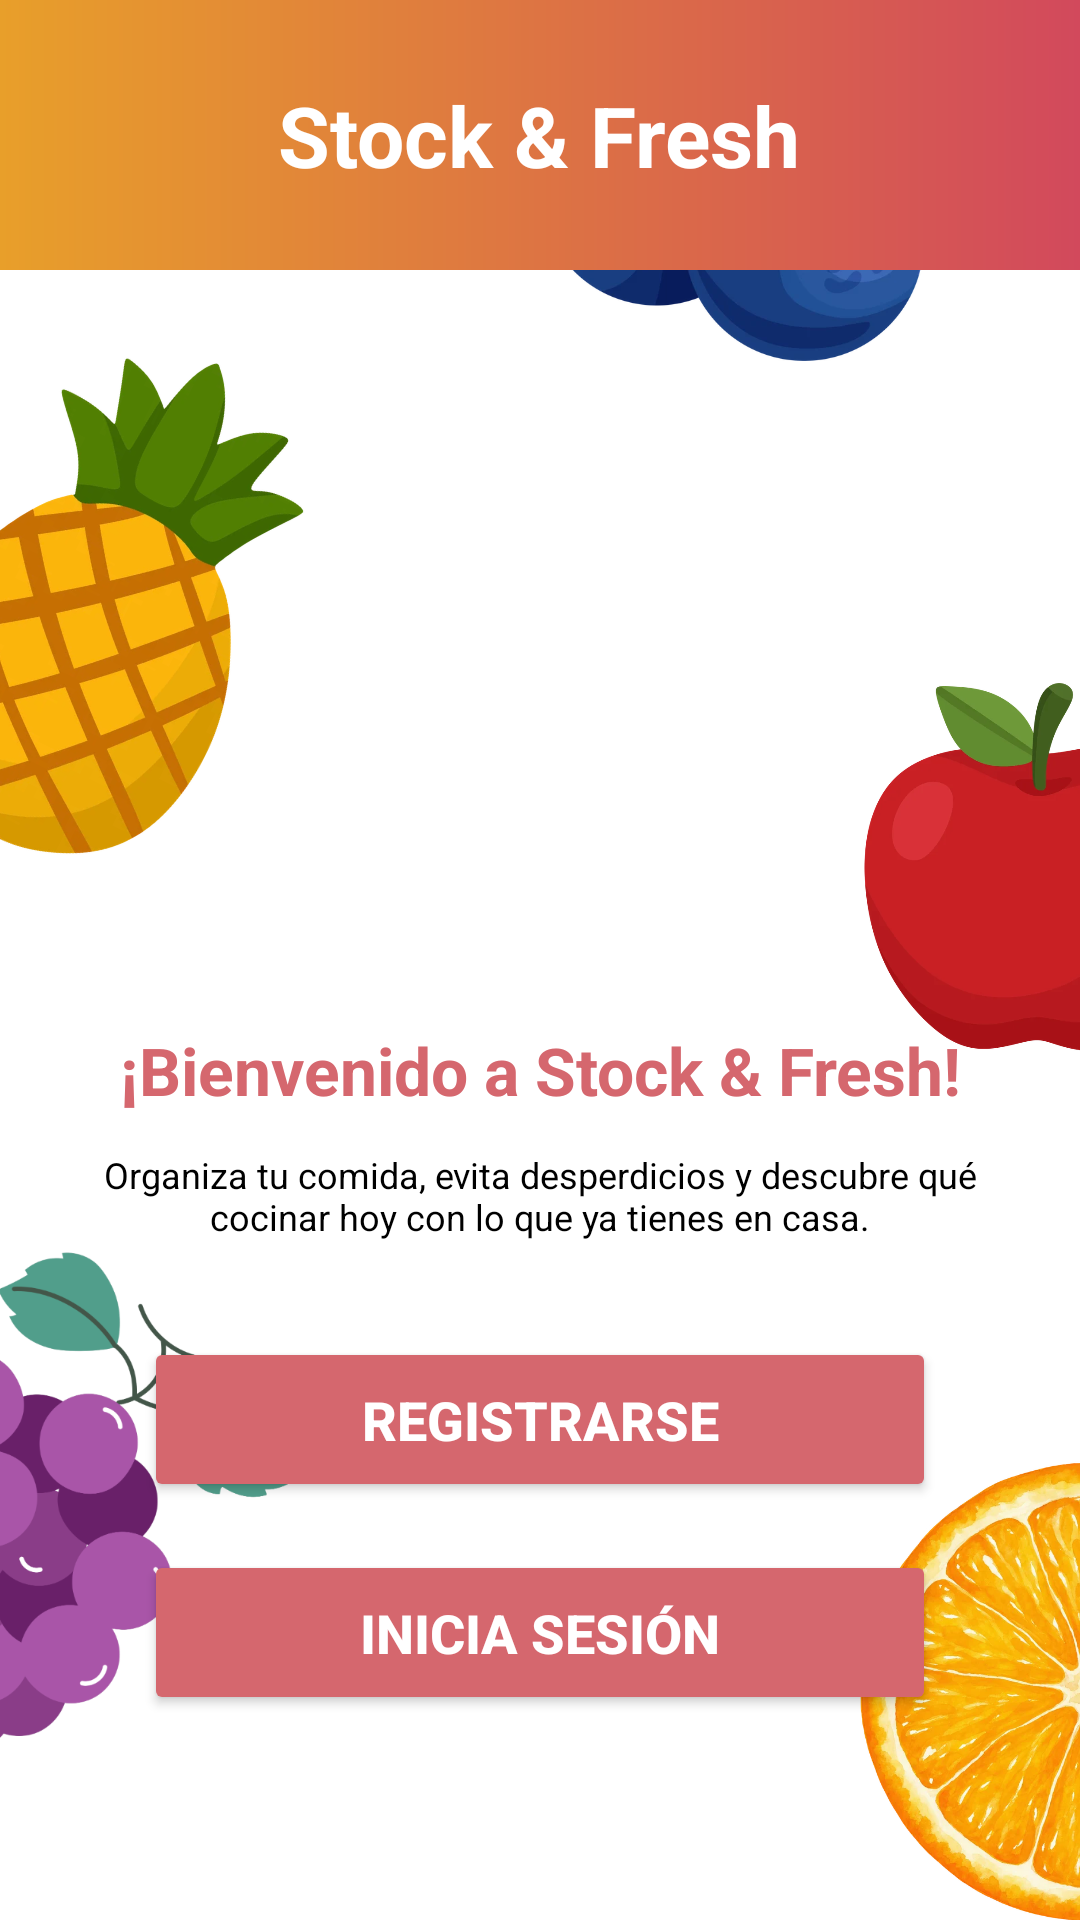

Produce the Android XML layout that renders to this screen, including the resource entries it uses.
<!-- AndroidManifest.xml: application theme Theme.StockFreshMovil -->
<!-- res/layout/activity_main.xml -->
<?xml version="1.0" encoding="utf-8"?>
<FrameLayout xmlns:android="http://schemas.android.com/apk/res/android"
    xmlns:app="http://schemas.android.com/apk/res-auto"
    xmlns:tools="http://schemas.android.com/tools"
    android:id="@+id/main"
    android:layout_width="match_parent"
    android:layout_height="match_parent"
    android:background="#FFFFFF"
    android:orientation="vertical"
    tools:context=".MainActivity">


    
    <ImageView
        android:layout_width="match_parent"
        android:layout_height="match_parent"
        android:src="@drawable/fondofrutas" />

    <LinearLayout
        android:layout_width="match_parent"
        android:layout_height="match_parent"
        android:orientation="vertical">

    
    <FrameLayout
        android:layout_width="match_parent"
        android:layout_height="90dp"
        android:background="@drawable/degradadoheader">

        <TextView
            android:layout_width="wrap_content"
            android:layout_height="wrap_content"
            android:layout_gravity="center"
            android:text="Stock &amp; Fresh"
            android:textColor="#FFFFFF"
            android:textSize="28dp"
            android:textStyle="bold" />
    </FrameLayout>

    <LinearLayout
        android:layout_width="match_parent"
        android:layout_height="0dp"
        android:layout_weight="1"
        android:gravity="center"
        android:orientation="vertical"
        android:paddingStart="32dp"
        android:paddingEnd="32dp">


        
        <ImageView
            android:id="@+id/imgCenter"
            android:layout_width="160dp"
            android:layout_height="160dp"
            android:contentDescription="Bolsa de compras"
            />

        
        <TextView
            android:layout_width="match_parent"
            android:layout_height="wrap_content"
            android:layout_marginTop="24dp"
            android:gravity="center"
            android:text="¡Bienvenido a Stock &amp; Fresh!"
            android:textColor="#d5676e"
            android:textSize="22dp"
            android:textStyle="bold" />

        
        <TextView
            android:layout_width="match_parent"
            android:layout_height="wrap_content"
            android:layout_marginTop="12sp"
            android:gravity="center"
            android:text="Organiza tu comida, evita desperdicios y descubre qué cocinar hoy con lo que ya tienes en casa."
            android:textColor="@color/black"
            android:textSize="12dp" />

        
        <Button
            android:id="@+id/btnRegistrar"
            android:layout_width="match_parent"
            android:layout_height="55dp"
            android:layout_marginStart="16dp"
            android:layout_marginEnd="16dp"
            android:layout_marginTop="32dp"
            android:backgroundTint="#d5676e"
            android:text="Registrarse"
            android:textColor="#FFFFFF"
            android:textSize="18sp"
            android:textStyle="bold"
            app:cornerRadius="28dp" />

        
        <Button
            android:id="@+id/btnIniciarSesion"
            android:layout_width="match_parent"
            android:layout_height="55dp"
            android:layout_marginStart="16dp"
            android:layout_marginEnd="16dp"
            android:layout_marginTop="16dp"
            android:backgroundTint="#d5676e"
            android:text="Inicia Sesión"
            android:textColor="#FFFFFF"
            android:textSize="18sp"
            android:textStyle="bold"
            app:cornerRadius="28dp" />


    </LinearLayout>
    </LinearLayout>

</FrameLayout>
<!-- resources referenced by this layout -->
<resources>
  <!-- drawable degradadoheader (drawable) -->
  <?xml version="1.0" encoding="utf-8"?>
  <shape xmlns:android="http://schemas.android.com/apk/res/android"
      android:shape="rectangle">
      <gradient
          android:startColor="#e89f2a"
          android:endColor="#d2495c"
          android:angle="0" />
  </shape>
  <!-- drawable fondofrutas: png bitmap (drawable, 591777 bytes) -->
  <style name="Theme.StockFreshMovil" parent="Base.Theme.StockFreshMovil" />
  <style name="Base.Theme.StockFreshMovil" parent="Theme.Material3.DayNight.NoActionBar">
          
          
      </style>
  <!-- not gathered from this repository: default colours our renderer supplied (Android Studio template values) -->
  <color name="black">#FF000000</color>
</resources>
